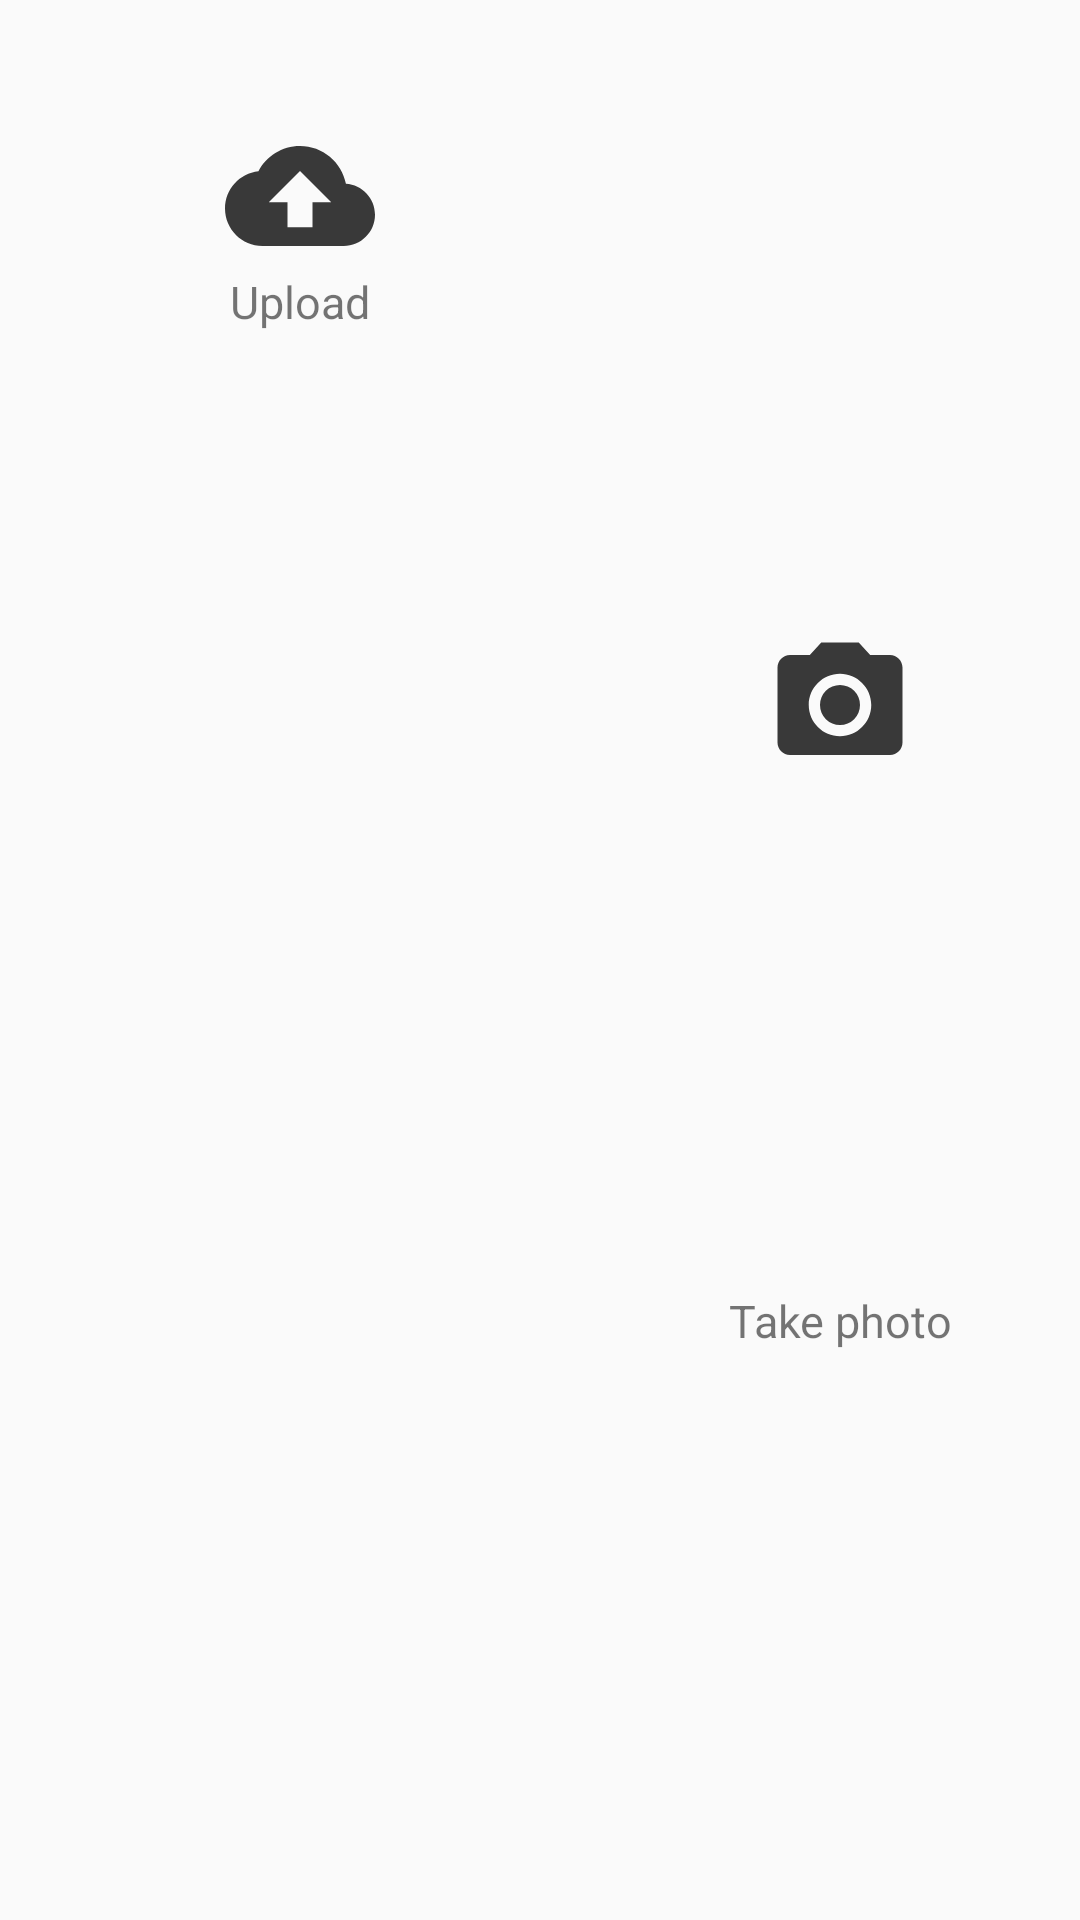

Here is an Android app screen rendered from its layout file. Give the layout XML and the strings, colors and styles it references.
<!-- AndroidManifest.xml: application theme AppTheme -->
<!-- res/layout/fragment_bottom_sheet_dialog.xml -->
<?xml version="1.0" encoding="utf-8"?>
<androidx.constraintlayout.widget.ConstraintLayout xmlns:android="http://schemas.android.com/apk/res/android"
    xmlns:app="http://schemas.android.com/apk/res-auto"
    android:id="@+id/bottom_sheet"
    android:layout_width="match_parent"
    android:layout_height="wrap_content"
    app:behavior_hideable="true"
    app:behavior_peekHeight="56dp"
    app:layout_behavior="@string/bottom_sheet_behavior">


    <Button
        android:id="@+id/button_camera_frag"
        android:layout_width="50dp"
        android:layout_height="50dp"
        android:layout_marginTop="@dimen/btn_bottom_sheet"
        android:background="@drawable/ic_baseline_camera_alt_24"
        app:layout_constraintBottom_toBottomOf="@id/text_view_camera"
        app:layout_constraintLeft_toLeftOf="@+id/guideline1"
        app:layout_constraintRight_toRightOf="parent"
        app:layout_constraintTop_toTopOf="parent" />

    <TextView
        android:id="@+id/text_view_camera"
        android:layout_width="wrap_content"
        android:layout_height="wrap_content"
        android:layout_marginBottom="@dimen/btn_bottom_sheet"
        android:text="@string/btn_camera"
        android:textSize="15dp"
        app:layout_constraintBottom_toBottomOf="parent"
        app:layout_constraintLeft_toLeftOf="@+id/button_camera_frag"
        app:layout_constraintRight_toRightOf="@+id/button_camera_frag"
        app:layout_constraintTop_toBottomOf="@+id/button_camera_frag" />


    <Button
        android:id="@+id/button_upload_frag"
        android:layout_width="50dp"
        android:layout_height="50dp"
        android:layout_marginTop="@dimen/btn_bottom_sheet"
        android:background="@drawable/ic_baseline_cloud_upload_24"
        app:layout_constraintBottom_toBottomOf="@id/text_view_upload"
        app:layout_constraintLeft_toLeftOf="parent"
        app:layout_constraintRight_toRightOf="@+id/guideline1"
        app:layout_constraintTop_toTopOf="parent" />

    <TextView
        android:id="@+id/text_view_upload"
        android:layout_width="wrap_content"
        android:layout_height="wrap_content"
        android:layout_marginBottom="@dimen/btn_bottom_sheet"
        android:text="@string/btn_upload"
        android:textSize="15dp"
        app:layout_constraintLeft_toLeftOf="@+id/button_upload_frag"
        app:layout_constraintRight_toRightOf="@+id/button_upload_frag"
        app:layout_constraintTop_toBottomOf="@+id/button_upload_frag" />

    <androidx.constraintlayout.widget.Guideline
        android:id="@+id/guideline1"
        android:layout_width="wrap_content"
        android:layout_height="wrap_content"
        android:orientation="vertical"
        app:layout_constraintGuide_begin="200dp" />
</androidx.constraintlayout.widget.ConstraintLayout>
<!-- resources referenced by this layout -->
<resources>
  <dimen name="btn_bottom_sheet">20dp</dimen>
  <!-- drawable ic_baseline_camera_alt_24 (drawable) -->
  <vector android:height="24dp" android:tint="#393939"
      android:viewportHeight="24" android:viewportWidth="24"
      android:width="24dp" xmlns:android="http://schemas.android.com/apk/res/android">
      <path android:fillColor="@android:color/white" android:pathData="M12,12m-3.2,0a3.2,3.2 0,1 1,6.4 0a3.2,3.2 0,1 1,-6.4 0"/>
      <path android:fillColor="@android:color/white" android:pathData="M9,2L7.17,4L4,4c-1.1,0 -2,0.9 -2,2v12c0,1.1 0.9,2 2,2h16c1.1,0 2,-0.9 2,-2L22,6c0,-1.1 -0.9,-2 -2,-2h-3.17L15,2L9,2zM12,17c-2.76,0 -5,-2.24 -5,-5s2.24,-5 5,-5 5,2.24 5,5 -2.24,5 -5,5z"/>
  </vector>
  <!-- drawable ic_baseline_cloud_upload_24 (drawable) -->
  <vector android:height="24dp" android:tint="#393939"
      android:viewportHeight="24" android:viewportWidth="24"
      android:width="24dp" xmlns:android="http://schemas.android.com/apk/res/android">
      <path android:fillColor="@android:color/white" android:pathData="M19.35,10.04C18.67,6.59 15.64,4 12,4 9.11,4 6.6,5.64 5.35,8.04 2.34,8.36 0,10.91 0,14c0,3.31 2.69,6 6,6h13c2.76,0 5,-2.24 5,-5 0,-2.64 -2.05,-4.78 -4.65,-4.96zM14,13v4h-4v-4H7l5,-5 5,5h-3z"/>
  </vector>
  <string name="btn_camera">Take photo</string>
  <string name="btn_upload">Upload</string>
  <style name="AppTheme" parent="Theme.AppCompat.Light.DarkActionBar">
          
          <item name="colorPrimary">@color/colorPrimary</item>
          <item name="colorPrimaryDark">@color/colorPrimaryDark</item>
          <item name="colorAccent">@color/colorAccent</item>
          <item name="bottomSheetDialogTheme">@style/AppBottomSheetDialogTheme</item>
      </style>
  <style name="AppBottomSheetDialogTheme" parent="Theme.Design.Light.BottomSheetDialog">
          <item name="bottomSheetStyle">@style/AppModalStyle</item>
      </style>
  <style name="AppModalStyle" parent="Widget.Design.BottomSheet.Modal">
          <item name="android:background">@drawable/round_corner_bottom_sheet_style</item>
      </style>
  <!-- drawable round_corner_bottom_sheet_style (drawable) -->
  <?xml version="1.0" encoding="utf-8"?>
  <selector xmlns:android="http://schemas.android.com/apk/res/android">
  <item>
      <shape android:shape="rectangle">
          <corners android:topRightRadius="20dp" android:topLeftRadius="20dp"/>
          <solid android:color="#FFFFFF"/>
      </shape>
  </item>
  </selector>
  <!-- not gathered from this repository: default colours our renderer supplied (Android Studio template values) -->
  <color name="colorPrimary">#FF6200EE</color>
  <color name="colorPrimaryDark">#FF3700B3</color>
  <color name="colorAccent">#FF03DAC5</color>
</resources>
